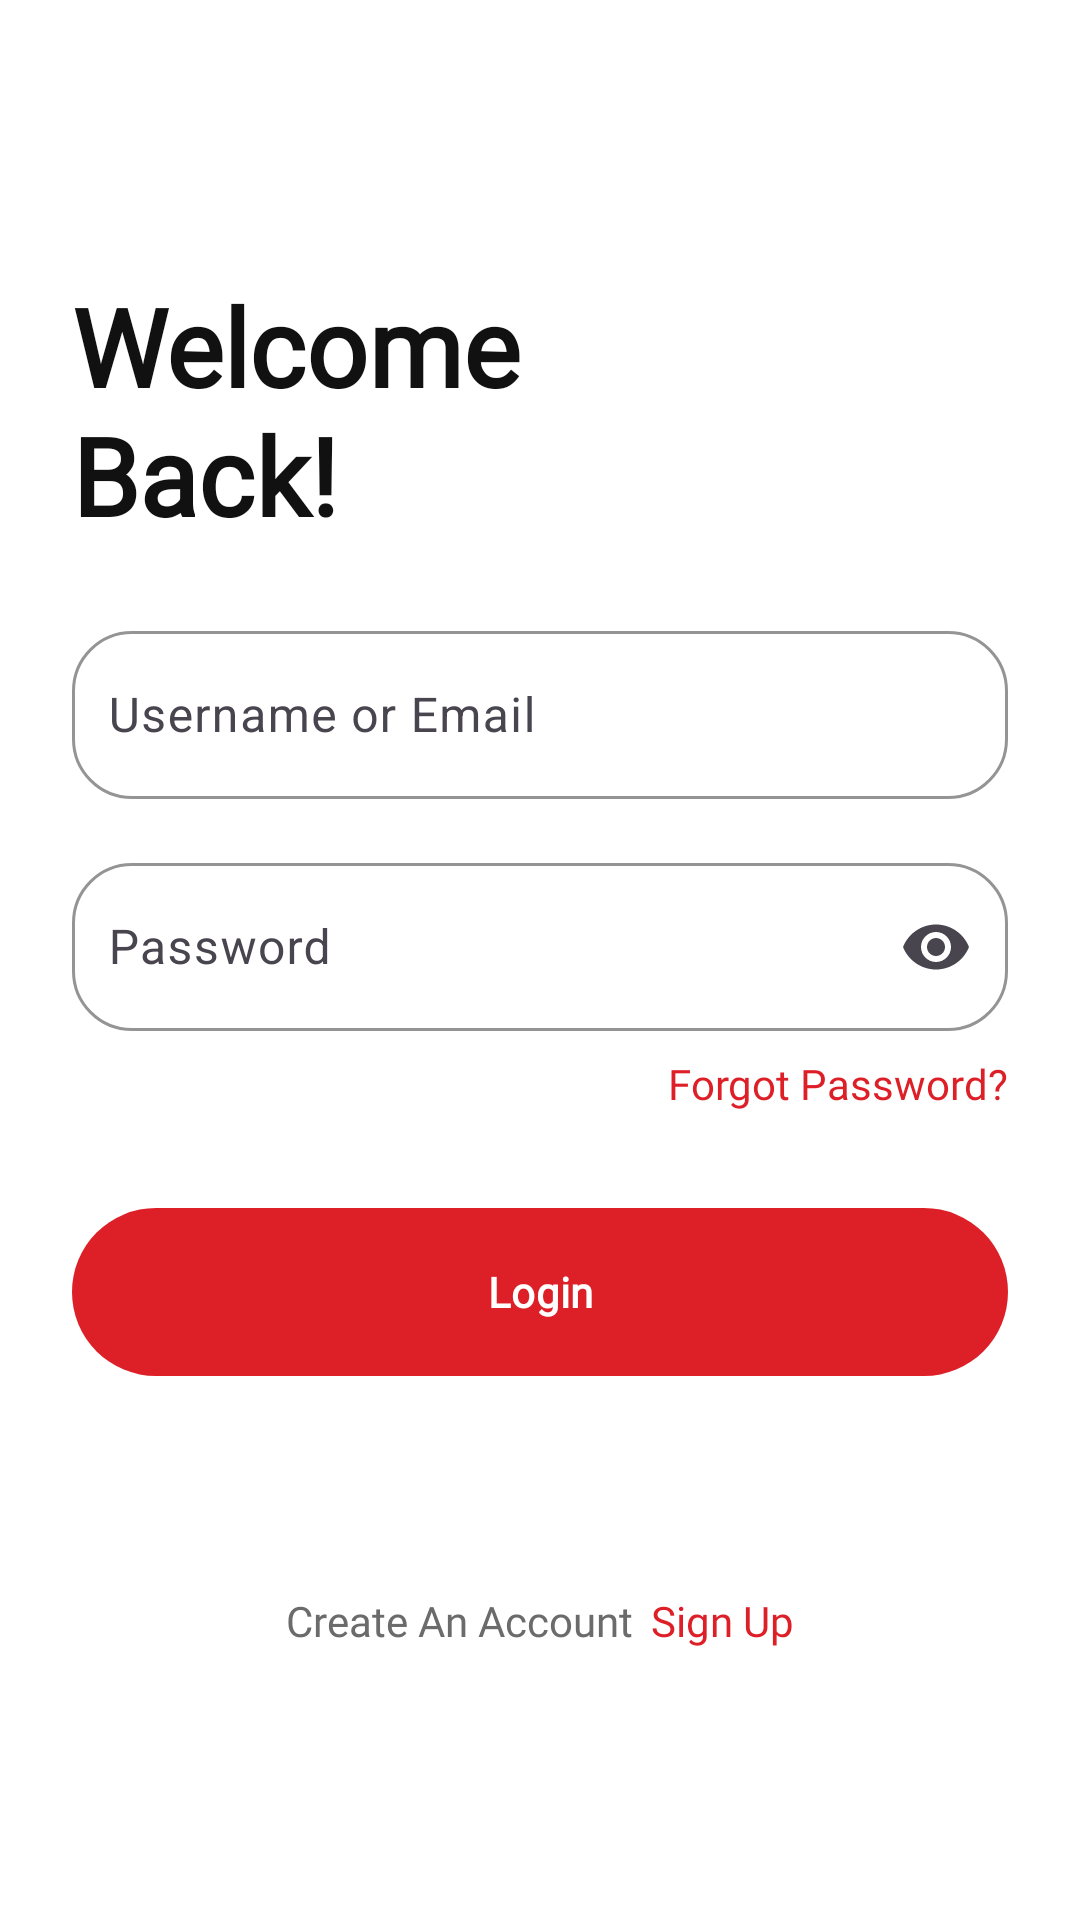

The Android layout XML behind this screen, and the referenced resources:
<!-- AndroidManifest.xml: application theme Theme.ElberParts -->
<!-- res/layout/fragment_login.xml -->
<?xml version="1.0" encoding="utf-8"?>
<androidx.constraintlayout.widget.ConstraintLayout
    xmlns:android="http://schemas.android.com/apk/res/android"
    xmlns:app="http://schemas.android.com/apk/res-auto"
    android:layout_width="match_parent"
    android:layout_height="match_parent"
    android:paddingStart="24dp"
    android:paddingEnd="24dp"
    android:background="@color/white">

    
    <TextView
        android:id="@+id/tvWelcome"
        style="@style/LoginTitle"
        android:layout_width="0dp"
        android:layout_height="wrap_content"
        android:layout_marginTop="96dp"
        android:includeFontPadding="false"
        android:text="@string/welcome_back"
        app:layout_constraintEnd_toEndOf="parent"
        app:layout_constraintStart_toStartOf="parent"
        app:layout_constraintTop_toTopOf="parent" />

    
    <com.google.android.material.textfield.TextInputLayout
        android:id="@+id/tilEmail"
        style="@style/Widget.Elber.TextInputLayout"
        android:layout_width="0dp"
        android:layout_height="wrap_content"
        android:layout_marginTop="24dp"
        app:startIconDrawable="@drawable/ic_user_24"
        app:hintEnabled="true"
        app:boxStrokeWidth="1dp"
        app:boxStrokeWidthFocused="2dp"
        app:layout_constraintTop_toBottomOf="@id/tvWelcome"
        app:layout_constraintStart_toStartOf="parent"
        app:layout_constraintEnd_toEndOf="parent">

        <com.google.android.material.textfield.TextInputEditText
            android:id="@+id/etEmail"
            android:layout_width="match_parent"
            android:layout_height="56dp"
            android:hint="@string/email_hint"
            android:paddingStart="12dp"
            android:paddingEnd="12dp"
            android:inputType="textEmailAddress"
            android:textColor="@color/text_primary"
            android:textColorHint="@color/text_secondary"/>
    </com.google.android.material.textfield.TextInputLayout>

    
    <com.google.android.material.textfield.TextInputLayout
        android:id="@+id/tilPassword"
        style="@style/Widget.Elber.TextInputLayout"
        android:layout_width="0dp"
        android:layout_height="wrap_content"
        android:layout_marginTop="16dp"
        app:startIconDrawable="@drawable/ic_lock_24"
        app:endIconMode="password_toggle"
        app:layout_constraintTop_toBottomOf="@id/tilEmail"
        app:layout_constraintStart_toStartOf="parent"
        app:layout_constraintEnd_toEndOf="parent">

        <com.google.android.material.textfield.TextInputEditText
            android:id="@+id/etPassword"
            android:layout_width="match_parent"
            android:layout_height="56dp"
            android:hint="@string/password_hint"
            android:paddingStart="12dp"
            android:paddingEnd="12dp"
            android:inputType="textPassword"
            android:textColor="@color/text_primary"
            android:textColorHint="@color/text_secondary"/>
    </com.google.android.material.textfield.TextInputLayout>

    
    <TextView
        android:id="@+id/tvForgot"
        style="@style/LinkText"
        android:text="@string/forgot_password"
        android:layout_width="wrap_content"
        android:layout_height="wrap_content"
        android:layout_marginTop="8dp"
        app:layout_constraintTop_toBottomOf="@id/tilPassword"
        app:layout_constraintEnd_toEndOf="parent"/>

    
    <com.google.android.material.button.MaterialButton
        android:id="@+id/btnLogin"
        style="@style/Widget.Elber.Button.Primary"
        android:layout_width="0dp"
        android:layout_height="56dp"
        android:text="@string/login_cta"
        android:layout_marginTop="32dp"
        app:layout_constraintTop_toBottomOf="@id/tvForgot"
        app:layout_constraintStart_toStartOf="parent"
        app:layout_constraintEnd_toEndOf="parent"/>

    
    <LinearLayout
        android:id="@+id/rowCreate"
        android:layout_width="wrap_content"
        android:layout_height="wrap_content"
        android:orientation="horizontal"
        android:layout_marginTop="72dp"
        app:layout_constraintTop_toBottomOf="@id/btnLogin"
        app:layout_constraintStart_toStartOf="parent"
        app:layout_constraintEnd_toEndOf="parent">

        <TextView
            style="@style/CaptionText"
            android:text="@string/create_account_prefix"
            android:layout_width="wrap_content"
            android:layout_height="wrap_content"
            android:paddingEnd="6dp"/>

        <TextView
            android:id="@+id/tvSignUp"
            style="@style/LinkText"
            android:text="@string/sign_up"
            android:layout_width="wrap_content"
            android:layout_height="wrap_content"/>
    </LinearLayout>

</androidx.constraintlayout.widget.ConstraintLayout>
<!-- resources referenced by this layout -->
<resources>
  <color name="text_primary">#111111</color>
  <color name="text_secondary">#6B6B6B</color>
  <color name="white">#FFFFFF</color>
  <string name="create_account_prefix">Create An Account</string>
  <string name="email_hint">Username or Email</string>
  <string name="forgot_password">Forgot Password?</string>
  <string name="login_cta">Login</string>
  <string name="password_hint">Password</string>
  <string name="sign_up">Sign Up</string>
  <string name="welcome_back">Welcome\nBack!</string>
  <style name="CaptionText">
          <item name="android:fontFamily">@font/poppins</item>
          <item name="android:textSize">14sp</item>
          <item name="android:textColor">@color/text_secondary</item>
      </style>
  <style name="LinkText">
          <item name="android:fontFamily">@font/poppins</item>
          <item name="android:textSize">14sp</item>
          <item name="android:textColor">@color/brand</item>
      </style>
  <style name="LoginTitle">
          <item name="android:fontFamily">@font/poppins</item>
          <item name="android:textStyle">bold</item>
          <item name="android:textSize">36sp</item>
          <item name="android:lineHeight" tools:targetApi="28">43sp</item>
          <item name="android:textColor">@color/text_primary</item>
      </style>
  <style name="Widget.Elber.Button.Primary" parent="Widget.Material3.Button">
          <item name="backgroundTint">@color/brand</item>
          <item name="android:textColor">@color/white</item>
          <item name="android:fontFamily">@font/poppins</item>
          <item name="android:textStyle">bold</item>
          <item name="android:insetLeft">0dp</item>
          <item name="android:insetRight">0dp</item>
          <item name="android:insetTop">0dp</item>
          <item name="android:insetBottom">0dp</item>
          <item name="shapeAppearance">@style/ShapeAppearance.Elber.Button.Pill</item>
      </style>
  <style name="Widget.Elber.TextInputLayout" parent="Widget.Material3.TextInputLayout.OutlinedBox">
          <item name="boxStrokeColor">@color/text_secondary</item>
          <item name="boxBackgroundColor">@color/white</item>
          <item name="hintTextColor">@color/text_secondary</item>
          <item name="android:fontFamily">@font/poppins</item>
          
          <item name="shapeAppearance">@style/ShapeAppearance.Elber.OutlinedField</item>
      </style>
  <style name="Theme.ElberParts" parent="Theme.Material3.DayNight.NoActionBar">
          <item name="android:statusBarColor">@color/brand</item>
          <item name="android:navigationBarColor">@color/brand</item>
          <item name="android:windowBackground">@color/brand</item>
      </style>
  <color name="brand">#DD1F27</color>
  <style name="ShapeAppearance.Elber.Button.Pill" parent="">
          <item name="cornerFamily">rounded</item>
          <item name="cornerSize">28dp</item>
      </style>
  <style name="ShapeAppearance.Elber.OutlinedField" parent="">
          <item name="cornerFamily">rounded</item>
          <item name="cornerSize">20dp</item>
      </style>
</resources>
